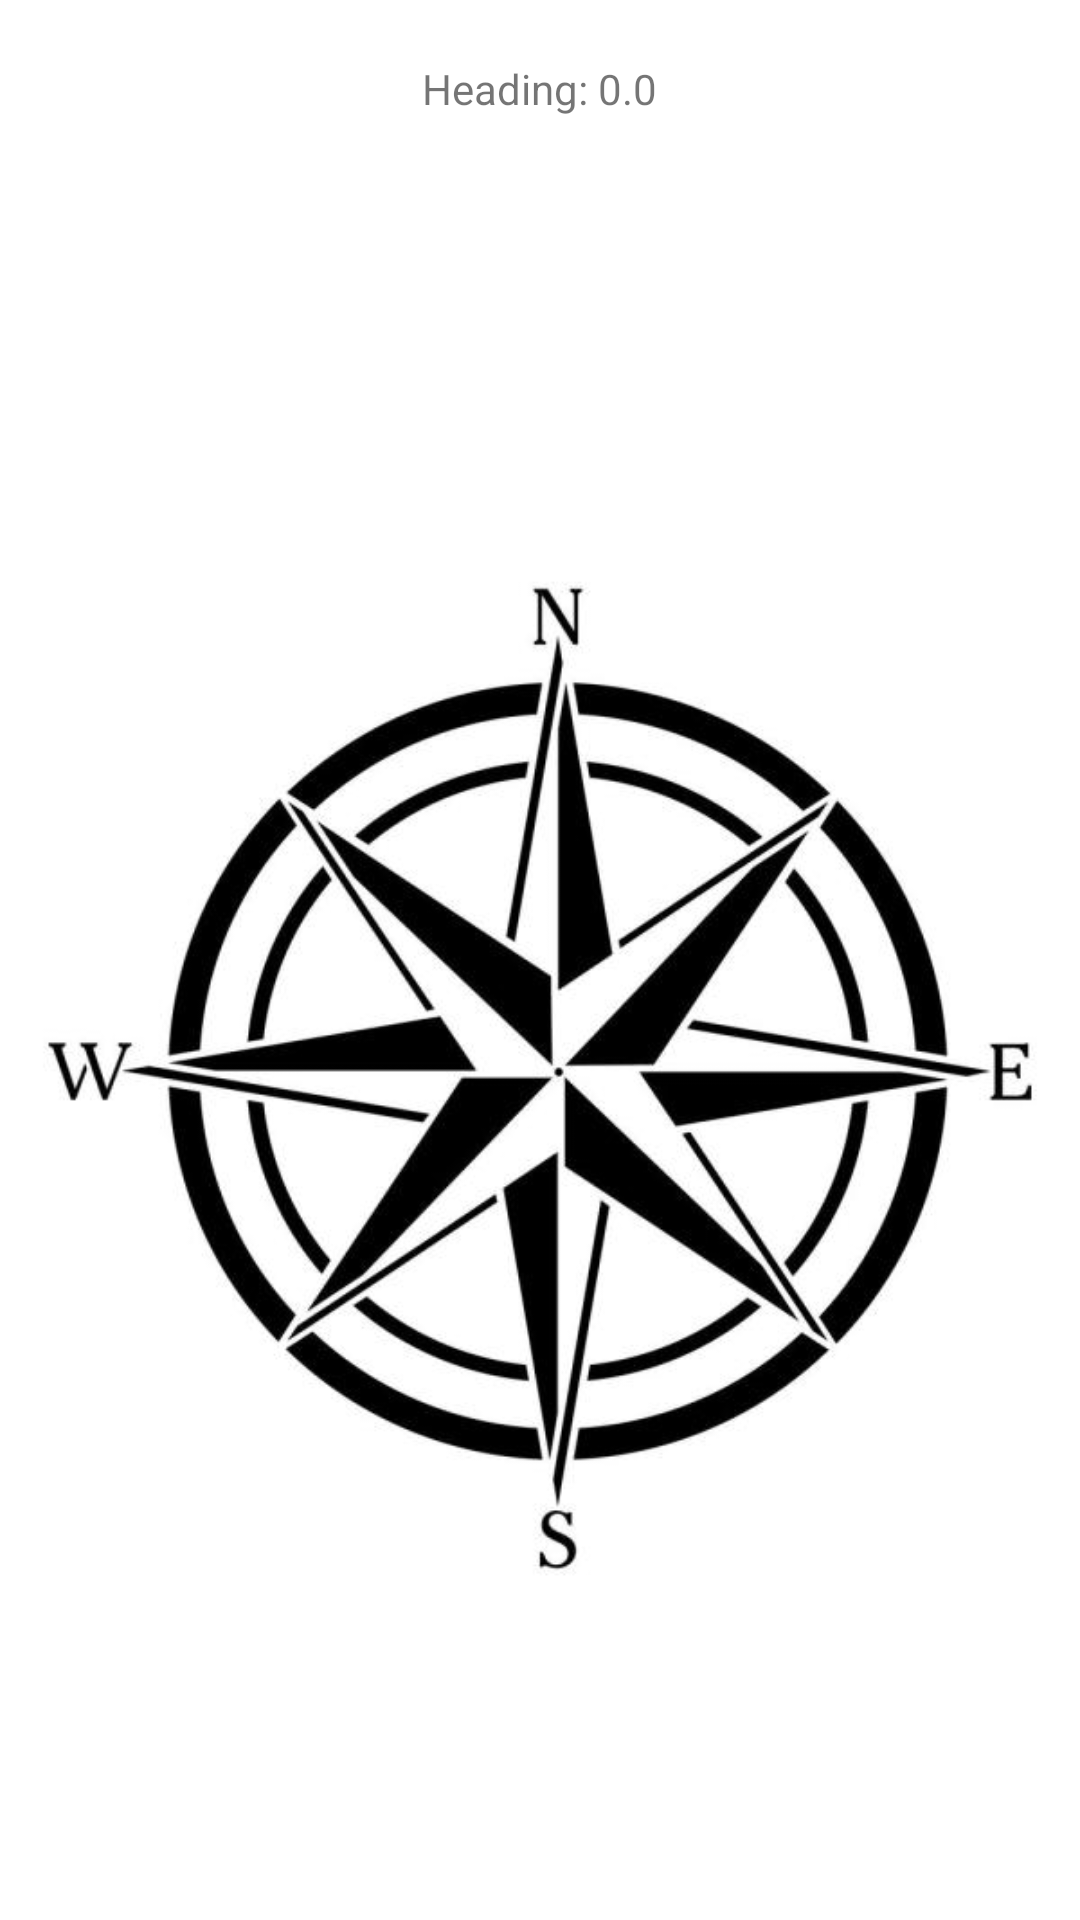

Reconstruct the res/layout file that produces this screen, plus the resources it refers to.
<!-- AndroidManifest.xml: application theme AppTheme -->
<!-- res/layout/activity_compass.xml -->
<?xml version="1.0" encoding="utf-8"?>
<RelativeLayout xmlns:android="http://schemas.android.com/apk/res/android"
    xmlns:app="http://schemas.android.com/apk/res-auto"
    xmlns:tools="http://schemas.android.com/tools"
    android:layout_width="match_parent"
    android:layout_height="match_parent"
    android:background="#fff"
    tools:context=".CompassActivity">

    <TextView
        android:id="@+id/tvHeading"
        android:layout_width="wrap_content"
        android:layout_height="wrap_content"
        android:layout_centerHorizontal="true"
        android:layout_marginBottom="40dp"
        android:layout_marginTop="20dp"
        android:text="Heading: 0.0" />

    <ImageView
        android:id="@+id/imageViewCompass"
        android:layout_width="wrap_content"
        android:layout_height="wrap_content"
        android:layout_below="@+id/tvHeading"
        android:layout_centerHorizontal="true"
        android:src="@drawable/compass" />

</RelativeLayout>
<!-- resources referenced by this layout -->
<resources>
  <!-- drawable compass: png bitmap (drawable, 34255 bytes) -->
  <style name="AppTheme" parent="Theme.AppCompat.Light.DarkActionBar">
          
          <item name="colorPrimary">#09B487</item>
          <item name="colorPrimaryDark">#109C8D</item>
          <item name="colorAccent">@color/colorAccent</item>
      </style>
  <color name="colorAccent">#D81B60</color>
</resources>
